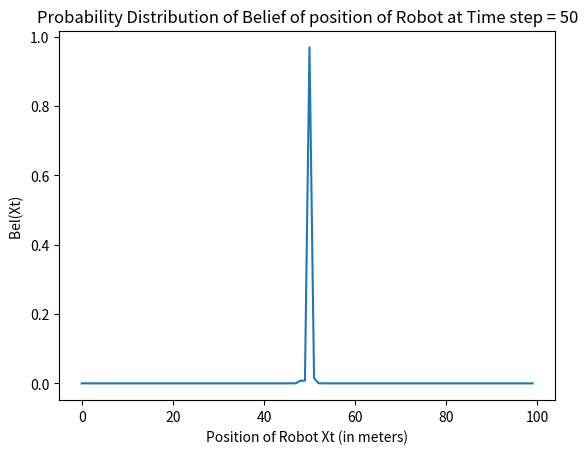

Write the Python code that produced this figure.
# [redacted]
# Importing neccessary libraries
import numpy as np
import matplotlib.pyplot as plt

# Defining Parameters
l = 100
B_next = np.zeros(l)
B_prev =np.full(l,1/l)
X = np.arange(100)
iteration = 50 #<-----------------------Change me for number of time steps
Bell_next = np.zeros(l)
Final_Belief_Xt = np.zeros(l)
Move_one_step = 0.8
Move_no_step = 0.05
Move_two_step = 0.1
Move_one_step_back = 0.05
Wrong_measurement_probability = 0.1
Right_measurement_probability = 0.9

def Bell__Xt (B_prev):
    
    for i in range(l):
        Control_prob = np.zeros(l)
        Control_prob[i] = Move_no_step
        Control_prob[i-1] = Move_one_step
        Control_prob[i-2] = Move_two_step
        if i ==99:
            Control_prob[0] = Move_one_step_back
        else:
            Control_prob[i+1] = Move_one_step_back
        Bell_next[i] = np.sum(np.multiply(Control_prob,B_prev))
    return Bell_next

def Belief_Xt(Bell_next):
    
    result = []
    for i in range(l):        
        B_next[i] = Bell_next[i]*Measurement[i]
    sum = np.sum(B_next)
    N_factor = 1/sum
    for i in B_next:
        result.append(i*N_factor)   
    return result      

for i in range(iteration):
    Bel_Xt = Bell__Xt(B_prev)
    Measurement = np.full(l,Wrong_measurement_probability)
    Measurement[(i+1)%100] = Right_measurement_probability
    Final_Belief_Xt = Belief_Xt(Bel_Xt)
    B_prev = Final_Belief_Xt

print(f'The Bel (Xt) after time steps {iteration} is : {Bel_Xt} ')
print(f'The Belief of position of the Robot at time step {iteration} is : {Final_Belief_Xt}')       
# print(Final_Belief_Xt[iteration-1], Final_Belief_Xt[iteration], Final_Belief_Xt[iteration+1])
plt.plot(X,Final_Belief_Xt)
plt.xlabel('Position of Robot Xt (in meters)')
plt.ylabel('Bel(Xt) ')
plt.title(f'Probability Distribution of Belief of position of Robot at Time step = {iteration}')
plt.show()
